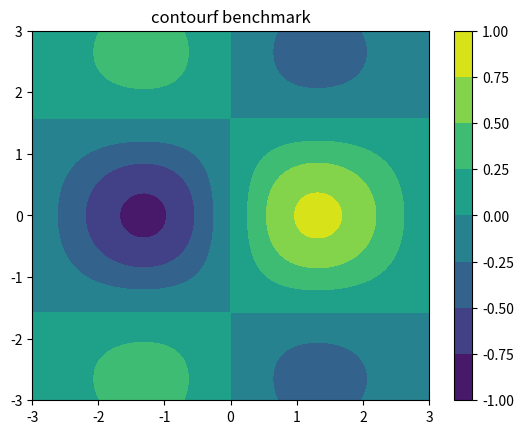

Recreate this plot in Python.
import sys
import time
import matplotlib
matplotlib.use("Agg")
import matplotlib.pyplot as plt
import numpy as np


def main(ext="png", n="256"):
    n = int(n)
    x = np.linspace(-3.0, 3.0, n)
    y = np.linspace(-3.0, 3.0, n)
    X, Y = np.meshgrid(x, y)
    Z = np.sin(X) * np.cos(Y) * np.exp(-0.1 * (X**2 + Y**2))
    plt.contourf(X, Y, Z, cmap="viridis")
    plt.colorbar()
    plt.title("contourf benchmark")
    plt.savefig("contourf_py." + ext)


if __name__ == "__main__":
    t0 = time.perf_counter()
    main(*sys.argv[1:3])
    print(f"RUN_SECONDS {time.perf_counter() - t0:.6f}")
